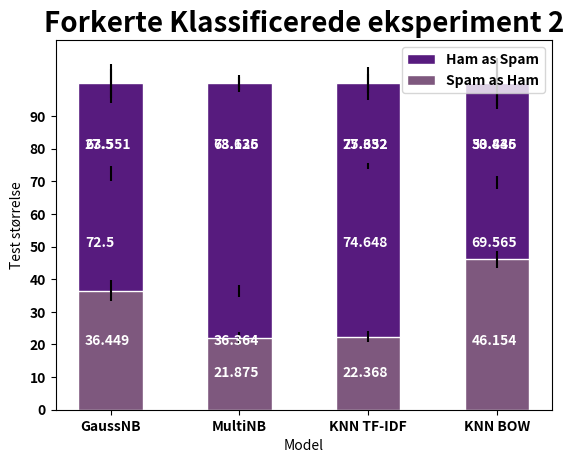

Here is the Python script that generated this plot:
# -*- coding: utf-8 -*-
"""
Created on Fri Jan 17 11:47:20 2020

@author: Kirstine Cort Graae
"""

# -*- coding: utf-8 -*-
"""
Created on Thu Jan 16 13:09:35 2020

@author: Kirstine Cort Graae
"""

import matplotlib.pyplot as plt
import numpy as np
from matplotlib import rc

Eks1_NBG = np.array([[1693,33],[87,455]])
Eks1_NBM = np.array([[1705,21],[12,530]])
Eks1_KT = np.array([[1708,18],[53,489]])
Eks1_KB = np.array([[1642,84],[192,350]])
Eks2_NBG = np.array([[1658,68],[39,503]])
Eks2_NBM = np.array([[1701,25],[7,535]])
Eks2_KT = np.array([[1667,59],[17,525]])
Eks2_KB = np.array([[1579,147],[126,416]])

per1_NBG = round((Eks1_NBG[0,1]/(Eks1_NBG[1,0]+Eks1_NBG[0,1]))*100,ndigits = 3)
per2_NBG = round((Eks1_NBG[1,0]/(Eks1_NBG[1,0]+Eks1_NBG[0,1]))*100,ndigits = 3)

per1_NBM = round((Eks1_NBM[0,1]/(Eks1_NBM[1,0]+Eks1_NBM[0,1]))*100,ndigits = 3)
per2_NBM = round((Eks1_NBM[1,0]/(Eks1_NBM[1,0]+Eks1_NBM[0,1]))*100,ndigits = 3)

per1_KT = round((Eks1_KT[0,1]/(Eks1_KT[1,0]+Eks1_KT[0,1]))*100,ndigits = 3)
per2_KT = round((Eks1_KT[1,0]/(Eks1_KT[1,0]+Eks1_KT[0,1]))*100,ndigits = 3)

per1_KB = round((Eks1_KB[0,1]/(Eks1_KB[1,0]+Eks1_KB[0,1]))*100,ndigits = 3)
per2_KB = round((Eks1_KB[1,0]/(Eks1_KB[1,0]+Eks1_KB[0,1]))*100,ndigits = 3)

rc('font',weight = 'bold')

position_x = np.arange(4)

width_bars = 0.5

model = ['GaussNB','MultiNB','KNN TF-IDF','KNN BOW']

#NBG CONF
n_NBG = Eks1_NBG[1,1]+Eks1_NBG[1,0]
p_NBG = Eks1_NBG[1,0]/n_NBG
n1_NBG = n_NBG + 4
p1_NBG = (p_NBG*n_NBG+2)/(n_NBG+4)
conf_int_NBG = 1.96**2*np.sqrt((p1_NBG*(1-p1_NBG))/n1_NBG)*100

n_NBG1 = Eks1_NBG[0,0]+Eks1_NBG[0,1]
p_NBG1 = Eks1_NBG[0,1]/n_NBG1
n1_NBG1 = n_NBG + 4
p1_NBG1 = (p_NBG1*n_NBG1+2)/(n_NBG1+4)
conf_int_NBG1 = 1.96**2*np.sqrt((p1_NBG1*(1-p1_NBG1))/n1_NBG1)*100

#NBM CONF
n_NBM = Eks1_NBM[1,1]+Eks1_NBM[1,0]
p_NBM = Eks1_NBM[1,0]/n_NBM
n1_NBM = n_NBM + 4
p1_NBM = (p_NBM*n_NBM+2)/(n_NBM+4)
conf_int_NBM = 1.96**2*np.sqrt((p1_NBM*(1-p1_NBM))/n1_NBM)*100

n_NBM1 = Eks1_NBM[0,0]+Eks1_NBM[0,1]
p_NBM1 = Eks1_NBM[0,1]/n_NBM1
n1_NBM1 = n_NBM + 4
p1_NBM1 = (p_NBM1*n_NBM1+2)/(n_NBM1+4)
conf_int_NBM1 = 1.96**2*np.sqrt((p1_NBM1*(1-p1_NBM1))/n1_NBM1)*100

#KT CONF
n_KT = Eks1_KT[1,1]+Eks1_KT[1,0]
p_KT = Eks1_KT[1,0]/n_KT
n1_KT = n_KT + 4
p1_KT = (p_KT*n_KT+2)/(n_KT+4)
conf_int_KT = 1.96**2*np.sqrt((p1_KT*(1-p1_KT))/n1_KT)*100

n_KT1 = Eks1_KT[0,0]+Eks1_KT[0,1]
p_KT1 = Eks1_KT[0,1]/n_KT1
n1_KT1 = n_KT1 + 4
p1_KT1 = (p_KT1*n_KT1+2)/(n_KT1+4)
conf_int_KT1 = 1.96**2*np.sqrt((p1_KT1*(1-p1_KT1))/n1_KT1)*100

#KB CONF
n_KB = Eks1_KB[1,1]+Eks1_KB[1,0]
p_KB = Eks1_KB[1,0]/n_KB
n1_KB = n_KB + 4
p1_KB = (p_KB*n_KB+2)/(n_KB+4)
conf_int_KB = 1.96**2*np.sqrt((p1_KB*(1-p1_KB))/n1_KB)*100

n_KB1 = Eks1_KB[0,0]+Eks1_KB[0,1]
p_KB1 = Eks1_KB[0,1]/n_KB1
n1_KB1 = n_KB1 + 4
p1_KB1 = (p_KB1*n_KB1+2)/(n_KB1+4)
conf_int_KB1 = 1.96**2*np.sqrt((p1_KB1*(1-p1_KB1))/n1_KB1)*100


p17 = plt.bar(position_x[0],per2_NBG+per1_NBG,color = '#571B7E',edgecolor = 'white', 
        width = width_bars,yerr = conf_int_NBG)

p18 = plt.bar(position_x[0],per2_NBG,color = '#7E587E',edgecolor = 'white', 
        width = width_bars,yerr = conf_int_NBG1)


p19 = plt.bar(position_x[1],per1_NBM+per2_NBM,color = '#571B7E',edgecolor = 'white', 
        width = width_bars,yerr = conf_int_NBM)

p20 = plt.bar(position_x[1],per2_NBM,color = '#7E587E',edgecolor = 'white', 
        width = width_bars,yerr = conf_int_NBM1)


p21 = plt.bar(position_x[2],per1_KT+per2_KT,color = '#571B7E',edgecolor = 'white', 
        width = width_bars,yerr = conf_int_KT)

p22 = plt.bar(position_x[2],per2_KT,color = '#7E587E',edgecolor = 'white', 
        width = width_bars,yerr = conf_int_KT1)


p23 = plt.bar(position_x[3],per1_KB+per2_KB,color = '#571B7E',edgecolor = 'white', 
        width = width_bars,yerr = conf_int_KB)

p24 = plt.bar(position_x[3],per2_KB,color = '#7E587E',edgecolor = 'white', 
        width = width_bars,yerr = conf_int_KB1)


plt.text(position_x[0]-0.2,80,per1_NBG,color='white')
plt.text(position_x[1]-0.2,80,per1_NBM,color='white')
plt.text(position_x[2]-0.2,80,per1_KT,color='white')
plt.text(position_x[3]-0.2,80,per1_KB,color='white')
plt.text(position_x[0]-0.2,50,per2_NBG,color='white')
plt.text(position_x[1]-0.2,20,per2_NBM,color='white')
plt.text(position_x[2]-0.2,50,per2_KT,color='white')
plt.text(position_x[3]-0.2,50,per2_KB,color='white')

plt.xticks(position_x,model,fontweight = 'bold')
plt.xlabel('Model')
plt.title('Forkerte Klassificerede eksperiment 1',fontsize = 20,fontweight = 'bold')
plt.yticks(np.arange(0,100,10))
plt.ylabel('Test størrelse')
plt.legend((p17[0],p18[0]),('Ham as Spam','Spam as Ham'))
plt.savefig('Forkerte klassificerede1',dpi = 600)
plt.show()

per1_NBG = round((Eks2_NBG[0,1]/(Eks2_NBG[1,0]+Eks2_NBG[0,1]))*100,ndigits = 3)
per2_NBG = round((Eks2_NBG[1,0]/(Eks2_NBG[1,0]+Eks2_NBG[0,1]))*100,ndigits = 3)

per1_NBM = round((Eks2_NBM[0,1]/(Eks2_NBM[1,0]+Eks2_NBM[0,1]))*100,ndigits = 3)
per2_NBM = round((Eks2_NBM[1,0]/(Eks2_NBM[1,0]+Eks2_NBM[0,1]))*100,ndigits = 3)

per1_KT = round((Eks2_KT[0,1]/(Eks2_KT[1,0]+Eks2_KT[0,1]))*100,ndigits = 3)
per2_KT = round((Eks2_KT[1,0]/(Eks2_KT[1,0]+Eks2_KT[0,1]))*100,ndigits = 3)

per1_KB = round((Eks2_KB[0,1]/(Eks2_KB[1,0]+Eks2_KB[0,1]))*100,ndigits = 3)
per2_KB = round((Eks2_KB[1,0]/(Eks2_KB[1,0]+Eks2_KB[0,1]))*100,ndigits = 3)

rc('font',weight = 'bold')

position_x = np.arange(4)

width_bars = 0.5

model = ['GaussNB','MultiNB','KNN TF-IDF','KNN BOW']


#NBG CONF
n_NBG = Eks2_NBG[1,1]+Eks2_NBG[1,0]
p_NBG = Eks2_NBG[1,0]/n_NBG
n1_NBG = n_NBG + 4
p1_NBG = (p_NBG*n_NBG+2)/(n_NBG+4)
conf_int_NBG = 1.96**2*np.sqrt((p1_NBG*(1-p1_NBG))/n1_NBG)*100

n_NBG1 = Eks2_NBG[0,0]+Eks2_NBG[0,1]
p_NBG1 = Eks2_NBG[0,1]/n_NBG1
n1_NBG1 = n_NBG + 4
p1_NBG1 = (p_NBG1*n_NBG1+2)/(n_NBG1+4)
conf_int_NBG1 = 1.96**2*np.sqrt((p1_NBG1*(1-p1_NBG1))/n1_NBG1)*100

#NBM CONF
n_NBM = Eks2_NBM[1,1]+Eks2_NBM[1,0]
p_NBM = Eks2_NBM[1,0]/n_NBM
n1_NBM = n_NBM + 4
p1_NBM = (p_NBM*n_NBM+2)/(n_NBM+4)
conf_int_NBM = 1.96**2*np.sqrt((p1_NBM*(1-p1_NBM))/n1_NBM)*100

n_NBM1 = Eks2_NBM[0,0]+Eks2_NBM[0,1]
p_NBM1 = Eks2_NBM[0,1]/n_NBM1
n1_NBM1 = n_NBM + 4
p1_NBM1 = (p_NBM1*n_NBM1+2)/(n_NBM1+4)
conf_int_NBM1 = 1.96**2*np.sqrt((p1_NBM1*(1-p1_NBM1))/n1_NBM1)*100

#KT CONF
n_KT = Eks2_KT[1,1]+Eks2_KT[1,0]
p_KT = Eks2_KT[1,0]/n_KT
n1_KT = n_KT + 4
p1_KT = (p_KT*n_KT+2)/(n_KT+4)
conf_int_KT = 1.96**2*np.sqrt((p1_KT*(1-p1_KT))/n1_KT)*100

n_KT1 = Eks2_KT[0,0]+Eks2_KT[0,1]
p_KT1 = Eks2_KT[0,1]/n_KT1
n1_KT1 = n_KT1 + 4
p1_KT1 = (p_KT1*n_KT1+2)/(n_KT1+4)
conf_int_KT1 = 1.96**2*np.sqrt((p1_KT1*(1-p1_KT1))/n1_KT1)*100

#KB CONF
n_KB = Eks2_KB[1,1]+Eks2_KB[1,0]
p_KB = Eks2_KB[1,0]/n_KB
n1_KB = n_KB + 4
p1_KB = (p_KB*n_KB+2)/(n_KB+4)
conf_int_KB = 1.96**2*np.sqrt((p1_KB*(1-p1_KB))/n1_KB)*100

n_KB1 = Eks2_KB[0,0]+Eks2_KB[0,1]
p_KB1 = Eks2_KB[0,1]/n_KB1
n1_KB1 = n_KB1 + 4
p1_KB1 = (p_KB1*n_KB1+2)/(n_KB1+4)
conf_int_KB1 = 1.96**2*np.sqrt((p1_KB1*(1-p1_KB1))/n1_KB1)*100


p17 = plt.bar(position_x[0],per2_NBG+per1_NBG,color = '#571B7E',edgecolor = 'white', 
        width = width_bars,yerr = conf_int_NBG)

p18 = plt.bar(position_x[0],per2_NBG,color = '#7E587E',edgecolor = 'white', 
        width = width_bars,yerr = conf_int_NBG1)


p19 = plt.bar(position_x[1],per1_NBM+per2_NBM,color = '#571B7E',edgecolor = 'white', 
        width = width_bars,yerr = conf_int_NBM)

p20 = plt.bar(position_x[1],per2_NBM,color = '#7E587E',edgecolor = 'white', 
        width = width_bars,yerr = conf_int_NBM1)


p21 = plt.bar(position_x[2],per1_KT+per2_KT,color = '#571B7E',edgecolor = 'white', 
        width = width_bars,yerr = conf_int_KT)

p22 = plt.bar(position_x[2],per2_KT,color = '#7E587E',edgecolor = 'white', 
        width = width_bars,yerr = conf_int_KT1)


p23 = plt.bar(position_x[3],per1_KB+per2_KB,color = '#571B7E',edgecolor = 'white', 
        width = width_bars,yerr = conf_int_KB)

p24 = plt.bar(position_x[3],per2_KB,color = '#7E587E',edgecolor = 'white', 
        width = width_bars,yerr = conf_int_KB1)


plt.text(position_x[0]-0.2,80,per1_NBG,color='white')
plt.text(position_x[1]-0.2,80,per1_NBM,color='white')
plt.text(position_x[2]-0.2,80,per1_KT,color='white')
plt.text(position_x[3]-0.2,80,per1_KB,color='white')
plt.text(position_x[0]-0.2,20,per2_NBG,color='white')
plt.text(position_x[1]-0.2,10,per2_NBM,color='white')
plt.text(position_x[2]-0.2,10,per2_KT,color='white')
plt.text(position_x[3]-0.2,20,per2_KB,color='white')

plt.xticks(position_x,model,fontweight = 'bold')
plt.xlabel('Model')
plt.title('Forkerte Klassificerede eksperiment 2',fontsize = 20,fontweight = 'bold')
plt.yticks(np.arange(0,100,10))
plt.ylabel('Test størrelse')
plt.legend((p17[0],p18[0]),('Ham as Spam','Spam as Ham'))
plt.savefig('Forkerte klassificerede2',dpi = 600)
plt.show()



















































